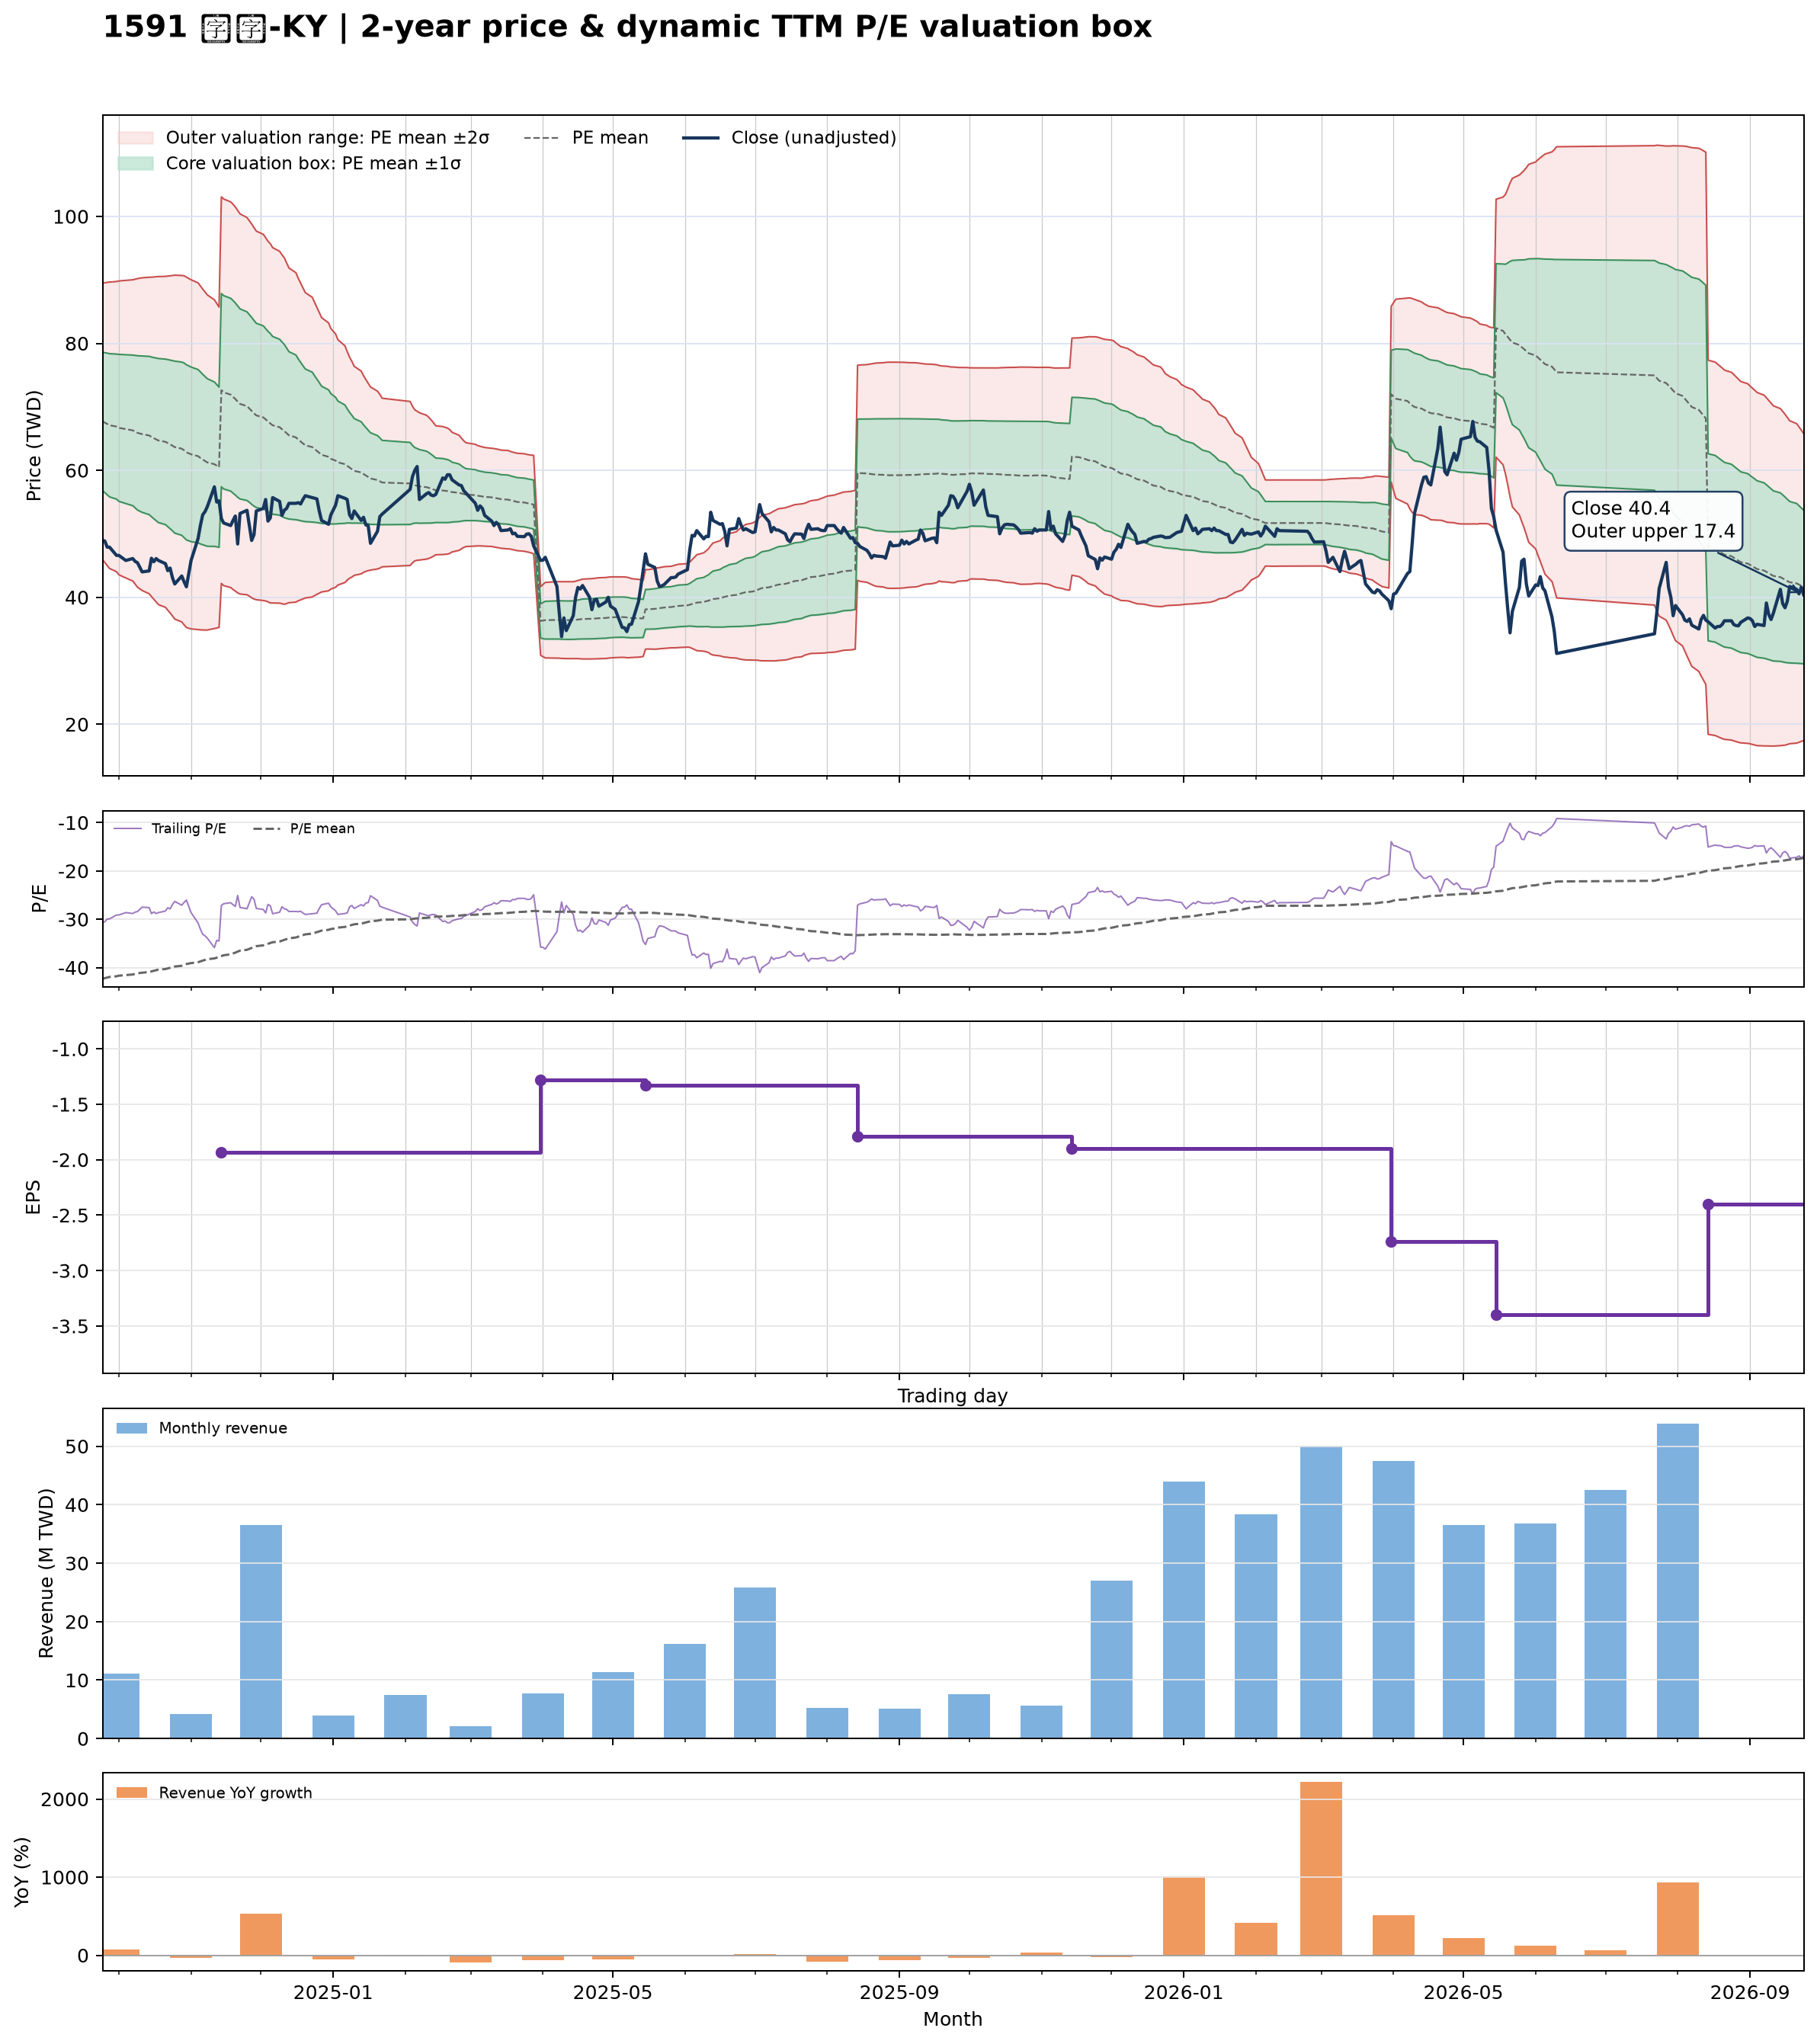

The table this chart was drawn from, first rows:
date, close, available_date, period_end, ttm_eps, pe, pe_mean, pe_std, price_m2, price_m1, price_mean, price_p1, price_p2, forward_eps, forward_pe, forward_pe_mean, forward_pe_std, forward_price_m2, forward_price_m1, forward_price_mean, forward_price_p1, forward_price_p2
2024-09-24, 49, 2024-08-14, 2024-06-30, -1.6, -30.62, -42.32, 6.808, 89.5, 78.61, 67.71, 56.82, 45.93, , , , , , , , , 
2024-09-25, 48.85, 2024-08-14, 2024-06-30, -1.6, -30.53, -42.19, 6.885, 89.54, 78.53, 67.51, 56.49, 45.48, , , , , , , , , 
2024-09-26, 47.9, 2024-08-14, 2024-06-30, -1.6, -29.94, -42.07, 6.971, 89.61, 78.46, 67.31, 56.16, 45, , , , , , , , , 
2024-09-27, 47.9, 2024-08-14, 2024-06-30, -1.6, -29.94, -41.94, 7.05, 89.66, 78.38, 67.1, 55.82, 44.54, , , , , , , , , 
2024-09-30, 46.6, 2024-08-14, 2024-06-30, -1.6, -29.12, -41.81, 7.141, 89.74, 78.32, 66.89, 55.46, 44.04, , , , , , , , , 
2024-10-01, 46.6, 2024-08-14, 2024-06-30, -1.6, -29.12, -41.68, 7.231, 89.83, 78.26, 66.69, 55.12, 43.55, , , , , , , , , 
2024-10-04, 45.8, 2024-08-14, 2024-06-30, -1.6, -28.62, -41.55, 7.325, 89.93, 78.21, 66.49, 54.77, 43.05, , , , , , , , , 
2024-10-07, 46.1, 2024-08-14, 2024-06-30, -1.6, -28.81, -41.43, 7.415, 90.02, 78.15, 66.29, 54.43, 42.56, , , , , , , , , 
2024-10-08, 45.65, 2024-08-14, 2024-06-30, -1.6, -28.53, -41.31, 7.505, 90.11, 78.1, 66.09, 54.08, 42.08, , , , , , , , , 
2024-10-09, 45.45, 2024-08-14, 2024-06-30, -1.6, -28.41, -41.19, 7.595, 90.2, 78.05, 65.9, 53.75, 41.59, , , , , , , , , 
2024-10-11, 44, 2024-08-14, 2024-06-30, -1.6, -27.5, -41.06, 7.696, 90.33, 78.01, 65.7, 53.39, 41.07, , , , , , , , , 
2024-10-14, 44.15, 2024-08-14, 2024-06-30, -1.6, -27.59, -40.93, 7.79, 90.42, 77.95, 65.49, 53.02, 40.56, , , , , , , , , 
2024-10-15, 46.15, 2024-08-14, 2024-06-30, -1.6, -28.84, -40.8, 7.86, 90.43, 77.85, 65.28, 52.7, 40.12, , , , , , , , , 
2024-10-16, 45.6, 2024-08-14, 2024-06-30, -1.6, -28.5, -40.67, 7.934, 90.46, 77.76, 65.07, 52.37, 39.68, , , , , , , , , 
2024-10-17, 46.1, 2024-08-14, 2024-06-30, -1.6, -28.81, -40.55, 8.005, 90.5, 77.69, 64.89, 52.08, 39.27, , , , , , , , , 
2024-10-18, 45.8, 2024-08-14, 2024-06-30, -1.6, -28.62, -40.43, 8.075, 90.53, 77.61, 64.69, 51.77, 38.85, , , , , , , , , 
2024-10-21, 45.3, 2024-08-14, 2024-06-30, -1.6, -28.31, -40.31, 8.145, 90.55, 77.52, 64.49, 51.46, 38.42, , , , , , , , , 
2024-10-22, 44.2, 2024-08-14, 2024-06-30, -1.6, -27.62, -40.18, 8.224, 90.6, 77.44, 64.29, 51.13, 37.97, , , , , , , , , 
2024-10-23, 44.6, 2024-08-14, 2024-06-30, -1.6, -27.88, -40.05, 8.296, 90.64, 77.36, 64.09, 50.81, 37.54, , , , , , , , , 
2024-10-24, 43.1, 2024-08-14, 2024-06-30, -1.6, -26.94, -39.93, 8.379, 90.7, 77.29, 63.88, 50.48, 37.07, , , , , , , , , 
2024-10-25, 42.1, 2024-08-14, 2024-06-30, -1.6, -26.31, -39.79, 8.465, 90.74, 77.2, 63.66, 50.11, 36.57, , , , , , , , , 
2024-10-28, 43.35, 2024-08-14, 2024-06-30, -1.6, -27.09, -39.63, 8.526, 90.69, 77.05, 63.41, 49.77, 36.13, , , , , , , , , 
2024-10-29, 42.45, 2024-08-14, 2024-06-30, -1.6, -26.53, -39.47, 8.592, 90.65, 76.9, 63.16, 49.41, 35.66, , , , , , , , , 
2024-10-30, 41.65, 2024-08-14, 2024-06-30, -1.6, -26.03, -39.27, 8.624, 90.43, 76.64, 62.84, 49.04, 35.24, , , , , , , , , 
2024-11-01, 45.8, 2024-08-14, 2024-06-30, -1.6, -28.62, -39.07, 8.592, 90.02, 76.27, 62.52, 48.77, 35.02, , , , , , , , , 
2024-11-04, 49.25, 2024-08-14, 2024-06-30, -1.6, -30.78, -38.89, 8.533, 89.53, 75.88, 62.23, 48.57, 34.92, , , , , , , , , 
2024-11-05, 51.3, 2024-08-14, 2024-06-30, -1.6, -32.06, -38.72, 8.463, 89.04, 75.5, 61.96, 48.41, 34.87, , , , , , , , , 
2024-11-06, 53, 2024-08-14, 2024-06-30, -1.6, -33.12, -38.56, 8.388, 88.54, 75.12, 61.7, 48.28, 34.86, , , , , , , , , 
2024-11-07, 53.5, 2024-08-14, 2024-06-30, -1.6, -33.44, -38.42, 8.32, 88.09, 74.78, 61.47, 48.15, 34.84, , , , , , , , , 
2024-11-08, 54.3, 2024-08-14, 2024-06-30, -1.6, -33.94, -38.27, 8.245, 87.62, 74.43, 61.23, 48.04, 34.85, , , , , , , , , 
2024-11-11, 57.4, 2024-08-14, 2024-06-30, -1.6, -35.88, -38.11, 8.092, 86.87, 73.92, 60.97, 48.02, 35.08, , , , , , , , , 
2024-11-12, 55, 2024-08-14, 2024-06-30, -1.6, -34.38, -37.96, 7.99, 86.3, 73.51, 60.73, 47.95, 35.16, , , , , , , , , 
2024-11-13, 55.2, 2024-08-14, 2024-06-30, -1.6, -34.5, -37.81, 7.884, 85.72, 73.11, 60.49, 47.88, 35.26, , , , , , , , , 
2024-11-14, 52.4, 2024-11-14, 2024-09-30, -1.93, -27.15, -37.63, 7.888, 103.1, 87.86, 72.63, 57.41, 42.19, , , , , , , , , 
2024-11-15, 51.7, 2024-11-14, 2024-09-30, -1.93, -26.79, -37.45, 7.889, 102.7, 87.51, 72.29, 57.06, 41.84, , , , , , , , , 
2024-11-18, 51.3, 2024-11-14, 2024-09-30, -1.93, -26.58, -37.26, 7.868, 102.3, 87.1, 71.91, 56.73, 41.54, , , , , , , , , 
2024-11-19, 52.1, 2024-11-14, 2024-09-30, -1.93, -26.99, -37.09, 7.861, 101.9, 86.75, 71.58, 56.41, 41.23, , , , , , , , , 
2024-11-20, 52.8, 2024-11-14, 2024-09-30, -1.93, -27.36, -36.91, 7.836, 101.5, 86.35, 71.23, 56.11, 40.99, , , , , , , , , 
2024-11-21, 48.4, 2024-11-14, 2024-09-30, -1.93, -25.08, -36.69, 7.806, 100.9, 85.88, 70.82, 55.75, 40.69, , , , , , , , , 
2024-11-22, 53.2, 2024-11-14, 2024-09-30, -1.93, -27.56, -36.51, 7.757, 100.4, 85.43, 70.46, 55.49, 40.52, , , , , , , , , 
2024-11-25, 53.7, 2024-11-14, 2024-09-30, -1.93, -27.82, -36.32, 7.697, 99.82, 84.96, 70.11, 55.25, 40.4, , , , , , , , , 
2024-11-26, 51.3, 2024-11-14, 2024-09-30, -1.93, -26.58, -36.14, 7.657, 99.3, 84.52, 69.74, 54.97, 40.19, , , , , , , , , 
2024-11-27, 48.95, 2024-11-14, 2024-09-30, -1.93, -25.36, -35.94, 7.627, 98.8, 84.08, 69.36, 54.64, 39.92, , , , , , , , , 
2024-11-28, 49.85, 2024-11-14, 2024-09-30, -1.93, -25.83, -35.74, 7.577, 98.23, 83.6, 68.98, 54.36, 39.73, , , , , , , , , 
2024-11-29, 53.6, 2024-11-14, 2024-09-30, -1.93, -27.77, -35.57, 7.521, 97.68, 83.16, 68.65, 54.13, 39.62, , , , , , , , , 
2024-12-02, 54, 2024-11-14, 2024-09-30, -1.93, -27.98, -35.41, 7.472, 97.18, 82.76, 68.34, 53.91, 39.49, , , , , , , , , 
2024-12-03, 55.4, 2024-11-14, 2024-09-30, -1.93, -28.7, -35.25, 7.41, 96.63, 82.33, 68.03, 53.73, 39.43, , , , , , , , , 
2024-12-04, 52, 2024-11-14, 2024-09-30, -1.93, -26.94, -35.08, 7.359, 96.1, 81.9, 67.69, 53.49, 39.29, , , , , , , , , 
2024-12-05, 52.5, 2024-11-14, 2024-09-30, -1.93, -27.2, -34.92, 7.33, 95.7, 81.55, 67.4, 53.25, 39.11, , , , , , , , , 
2024-12-06, 55.7, 2024-11-14, 2024-09-30, -1.93, -28.86, -34.76, 7.251, 95.08, 81.09, 67.09, 53.1, 39.1, , , , , , , , , 
2024-12-09, 55.1, 2024-11-14, 2024-09-30, -1.93, -28.55, -34.61, 7.179, 94.5, 80.65, 66.79, 52.93, 39.08, , , , , , , , , 
2024-12-10, 52.9, 2024-11-14, 2024-09-30, -1.93, -27.41, -34.44, 7.12, 93.96, 80.22, 66.48, 52.74, 38.99, , , , , , , , , 
2024-12-11, 53.7, 2024-11-14, 2024-09-30, -1.93, -27.82, -34.3, 7.07, 93.48, 79.84, 66.19, 52.55, 38.9, , , , , , , , , 
2024-12-12, 54, 2024-11-14, 2024-09-30, -1.93, -27.98, -34.12, 6.95, 92.67, 79.26, 65.84, 52.43, 39.01, , , , , , , , , 
2024-12-13, 54.8, 2024-11-14, 2024-09-30, -1.93, -28.39, -33.94, 6.83, 91.87, 78.69, 65.51, 52.33, 39.15, , , , , , , , , 
2024-12-16, 54.8, 2024-11-14, 2024-09-30, -1.93, -28.39, -33.78, 6.72, 91.13, 78.16, 65.19, 52.22, 39.25, , , , , , , , , 
2024-12-17, 54.9, 2024-11-14, 2024-09-30, -1.93, -28.45, -33.6, 6.577, 90.23, 77.54, 64.85, 52.15, 39.46, , , , , , , , , 
2024-12-18, 54.7, 2024-11-14, 2024-09-30, -1.93, -28.34, -33.44, 6.463, 89.48, 77.01, 64.54, 52.06, 39.59, , , , , , , , , 
2024-12-19, 55.4, 2024-11-14, 2024-09-30, -1.93, -28.7, -33.28, 6.347, 88.73, 76.48, 64.23, 51.98, 39.74, , , , , , , , , 
2024-12-20, 56, 2024-11-14, 2024-09-30, -1.93, -29.02, -33.13, 6.231, 87.99, 75.97, 63.94, 51.92, 39.89, , , , , , , , , 
... 400 more rows
